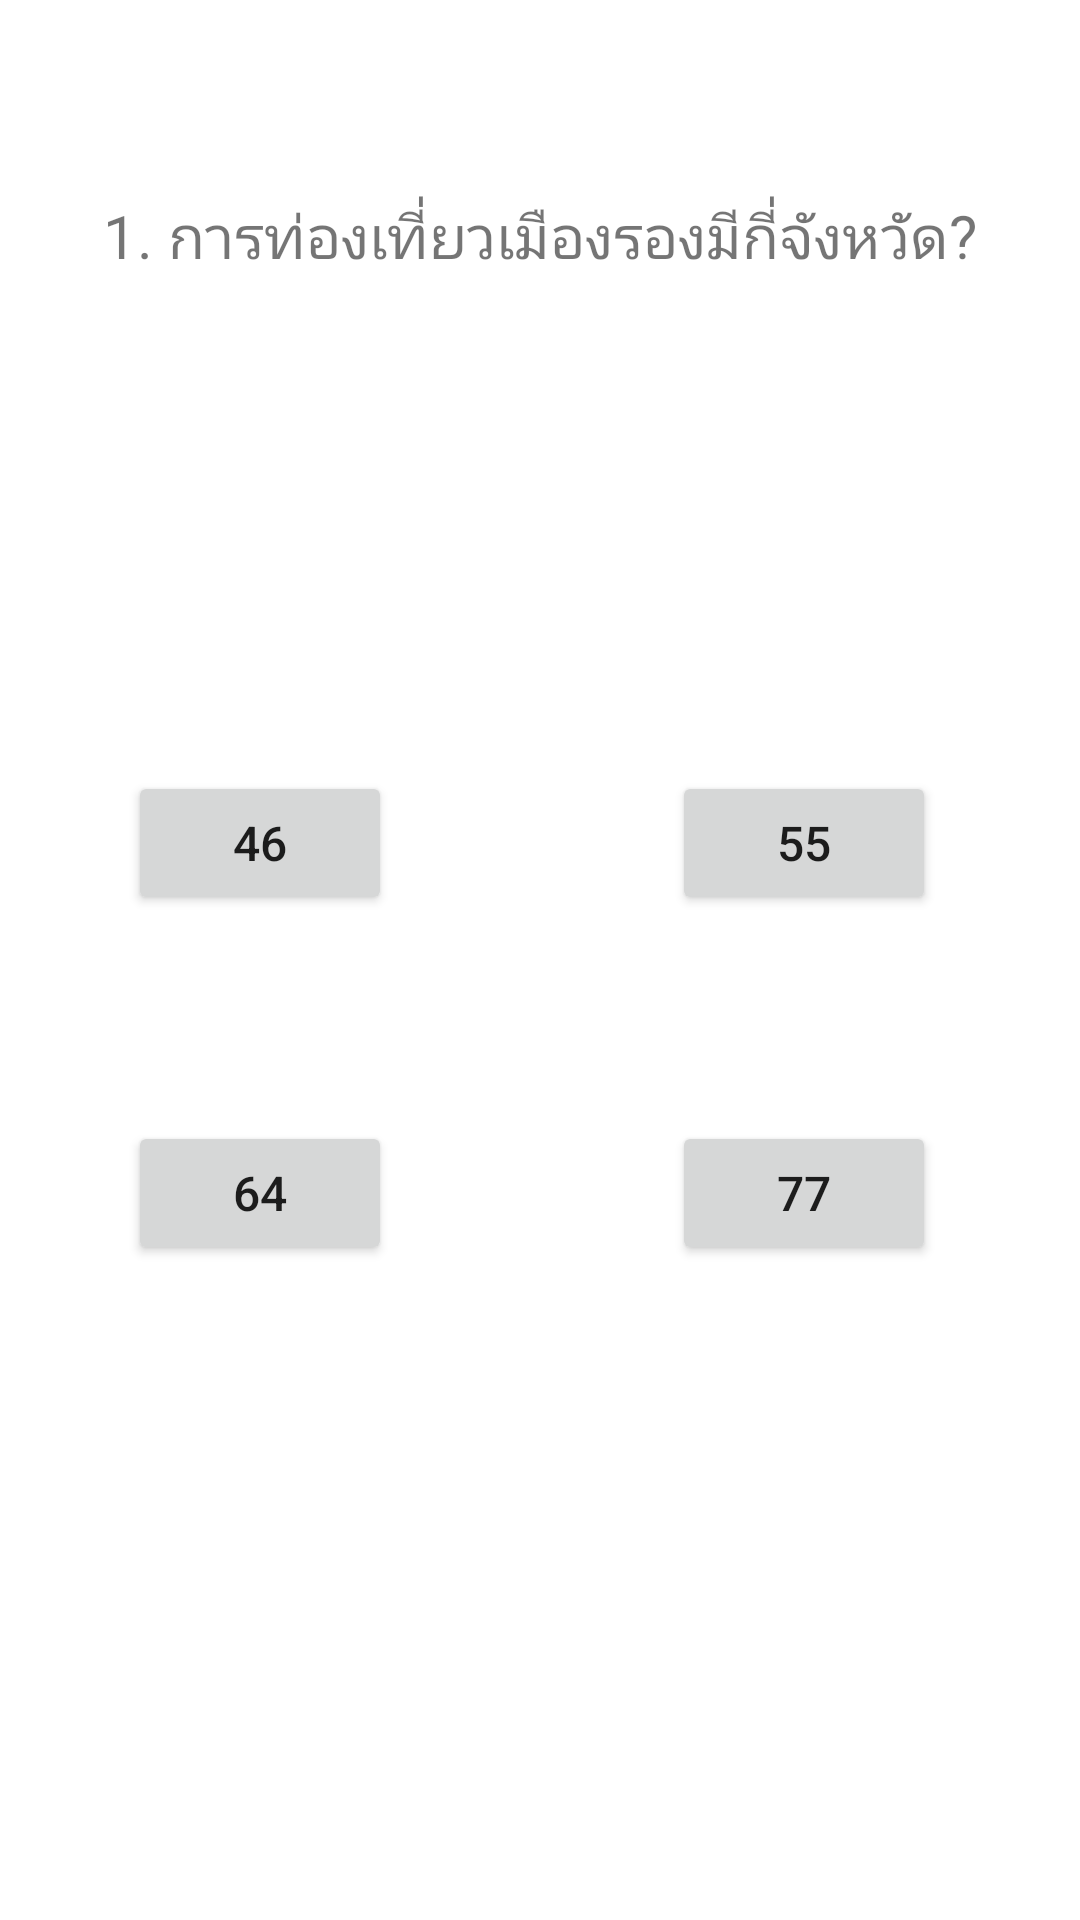

Produce the Android XML layout that renders to this screen, including the resource entries it uses.
<!-- AndroidManifest.xml: application theme Theme.QuizCreamy_part2 -->
<!-- res/layout/activity_one.xml -->
<?xml version="1.0" encoding="utf-8"?>
<androidx.constraintlayout.widget.ConstraintLayout xmlns:android="http://schemas.android.com/apk/res/android"
    xmlns:app="http://schemas.android.com/apk/res-auto"
    xmlns:tools="http://schemas.android.com/tools"
    android:layout_width="match_parent"
    android:layout_height="match_parent"
    tools:context=".one">

    <Button
        android:id="@+id/a"
        android:layout_width="wrap_content"
        android:layout_height="wrap_content"
        android:text="46"
        android:onClick="basicAlert"
        android:textSize="16sp"
        app:layout_constraintBottom_toBottomOf="parent"
        app:layout_constraintEnd_toEndOf="parent"
        app:layout_constraintHorizontal_bias="0.157"
        app:layout_constraintStart_toStartOf="parent"
        app:layout_constraintTop_toTopOf="parent"
        app:layout_constraintVertical_bias="0.434" />

    <Button
        android:id="@+id/b"
        android:layout_width="wrap_content"
        android:layout_height="wrap_content"
        android:text="55"
        android:textSize="16sp"
        app:layout_constraintBottom_toBottomOf="parent"
        app:layout_constraintEnd_toEndOf="parent"
        app:layout_constraintHorizontal_bias="0.823"
        app:layout_constraintStart_toStartOf="parent"
        app:layout_constraintTop_toTopOf="parent"
        app:layout_constraintVertical_bias="0.434" />

    <Button
        android:id="@+id/c"
        android:layout_width="wrap_content"
        android:layout_height="wrap_content"
        android:text="64"
        android:onClick="basicAlert"
        android:textSize="16sp"
        app:layout_constraintBottom_toBottomOf="parent"
        app:layout_constraintEnd_toEndOf="parent"
        app:layout_constraintHorizontal_bias="0.157"
        app:layout_constraintStart_toStartOf="parent"
        app:layout_constraintTop_toTopOf="parent"
        app:layout_constraintVertical_bias="0.631" />

    <Button
        android:id="@+id/d"
        android:layout_width="wrap_content"
        android:layout_height="wrap_content"
        android:text="77"
        android:onClick="basicAlert"
        android:textSize="16sp"
        app:layout_constraintBottom_toBottomOf="parent"
        app:layout_constraintEnd_toEndOf="parent"
        app:layout_constraintHorizontal_bias="0.823"
        app:layout_constraintStart_toStartOf="parent"
        app:layout_constraintTop_toTopOf="parent"
        app:layout_constraintVertical_bias="0.631" />

    <TextView
        android:id="@+id/textView"
        android:layout_width="309dp"
        android:layout_height="197dp"
        android:text="1. การท่องเที่ยวเมืองรองมีกี่จังหวัด?"
        android:textAlignment="center"
        android:textSize="20sp"
        app:layout_constraintBottom_toBottomOf="parent"
        app:layout_constraintEnd_toEndOf="parent"
        app:layout_constraintStart_toStartOf="parent"
        app:layout_constraintTop_toTopOf="parent"
        app:layout_constraintVertical_bias="0.146" />

</androidx.constraintlayout.widget.ConstraintLayout>
<!-- resources referenced by this layout -->
<resources>
  <style name="Theme.QuizCreamy_part2" parent="Theme.MaterialComponents.DayNight.DarkActionBar">
          
          <item name="colorPrimary">@color/purple_500</item>
          <item name="colorPrimaryVariant">@color/purple_700</item>
          <item name="colorOnPrimary">@color/white</item>
          
          <item name="colorSecondary">@color/teal_200</item>
          <item name="colorSecondaryVariant">@color/teal_700</item>
          <item name="colorOnSecondary">@color/black</item>
          
          <item name="android:statusBarColor">?attr/colorPrimaryVariant</item>
          
      </style>
  <!-- not gathered from this repository: default colours our renderer supplied (Android Studio template values) -->
  <color name="purple_500">#FF6200EE</color>
  <color name="purple_700">#FF3700B3</color>
  <color name="teal_200">#FF03DAC5</color>
  <color name="teal_700">#FF018786</color>
  <color name="black">#FF000000</color>
  <color name="white">#FFFFFFFF</color>
</resources>
